Run: headless pygame with SDL's dummy video driver; simulated clock (each Clock.tick advances the game by its frame time, no real sleeping); random seed 0; keys injected as events and as key.get_pressed() state; no mouse input.
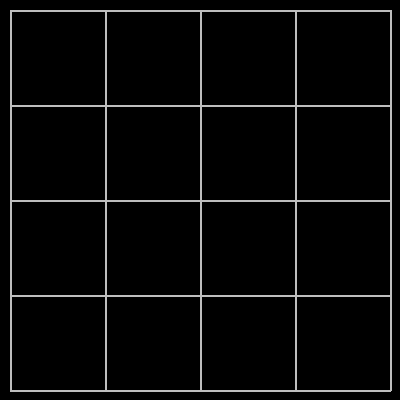
Frame 1 of 4 · flips 1–60 · no input
Frame 2 of 4 · flips 61–180 · tapped SPACE, RETURN · held RIGHT (→), D · screen unchanged from frame 1, image omitted
Frame 3 of 4 · flips 181–300 · held DOWN (↓), S · screen unchanged from frame 2, image omitted
Frame 4 of 4 · flips 301–420 · held LEFT (←), A, UP (↑), W · screen unchanged from frame 3, image omitted

The pygame program that drew these frames:

import pygame
import sys

# Initialize Pygame
pygame.init()

# Constants
SCREEN_SIZE = 400
GRID_SIZE = 4
GRID_PADDING = 10
GRID_WIDTH = 2

# Set up the screen
screen = pygame.display.set_mode((SCREEN_SIZE, SCREEN_SIZE))
pygame.display.set_caption('2048 Game')

def draw_grid():
    # Draw vertical lines
    for i in range(GRID_SIZE + 1):
        x = GRID_PADDING + i * (SCREEN_SIZE - GRID_PADDING * 2) // GRID_SIZE
        pygame.draw.line(screen, pygame.Color('gray'), (x, GRID_PADDING), (x, SCREEN_SIZE - GRID_PADDING), GRID_WIDTH)

    # Draw horizontal lines
    for i in range(GRID_SIZE + 1):
        y = GRID_PADDING + i * (SCREEN_SIZE - GRID_PADDING * 2) // GRID_SIZE
        pygame.draw.line(screen, pygame.Color('gray'), (GRID_PADDING, y), (SCREEN_SIZE - GRID_PADDING, y), GRID_WIDTH)

def handle_events():
    for event in pygame.event.get():
        if event.type == pygame.QUIT:
            pygame.quit()
            sys.exit()

def update():
    # I will do this ;
    pass

def draw():
    screen.fill(pygame.Color('black'))
    draw_grid()
    # Gonna Do

def main():
    while True:
        handle_events()
        update()
        draw()
        pygame.display.flip()

if __name__ == '__main__':
    main()
